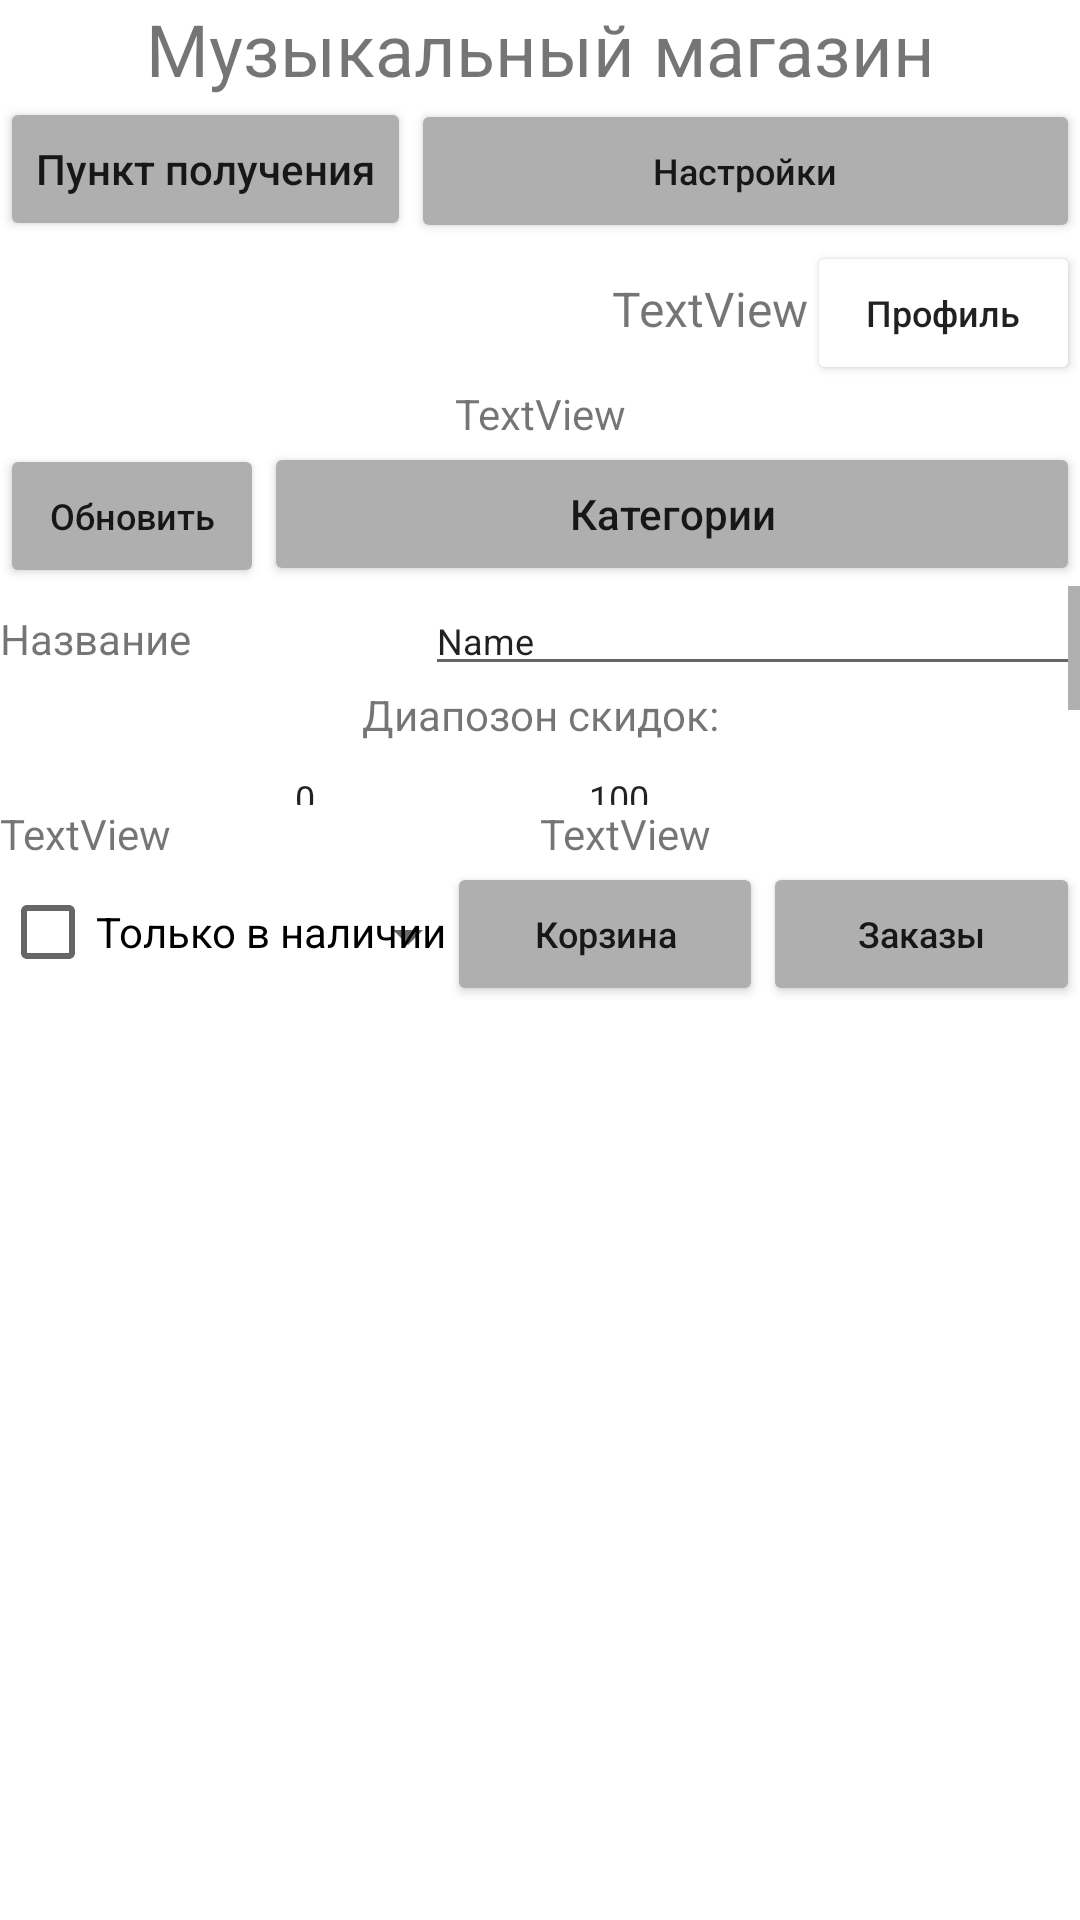

Produce the Android XML layout that renders to this screen, including the resource entries it uses.
<!-- AndroidManifest.xml: application theme Theme.MusicShopMobileApp -->
<!-- res/layout/activity_main.xml -->
<?xml version="1.0" encoding="utf-8"?>
<LinearLayout xmlns:android="http://schemas.android.com/apk/res/android"
    xmlns:app="http://schemas.android.com/apk/res-auto"
    xmlns:tools="http://schemas.android.com/tools"
    android:layout_width="match_parent"
    android:layout_height="match_parent"
    android:orientation="vertical"
    tools:context=".MainActivity" >

    <TextView
        android:id="@+id/textView"
        android:layout_width="match_parent"
        android:layout_height="wrap_content"
        android:text="@string/MusicShopRus"
        android:textAlignment="center"
        android:textSize="24sp" />

    <LinearLayout
        android:layout_width="match_parent"
        android:layout_height="wrap_content"
        android:orientation="horizontal">

        <Button
            android:id="@+id/button23"
            android:layout_width="wrap_content"
            android:layout_height="wrap_content"
            android:layout_weight="0"
            android:text="Пункт получения"
            android:textAllCaps="false"
            app:backgroundTint="@color/light_gray"
            android:onClick="TraidingPoint_Click"/>

        <Button
            android:id="@+id/button2"
            android:layout_width="match_parent"
            android:layout_height="wrap_content"
            android:layout_weight="1"
            android:onClick="RunSettings"
            android:text="@string/SettingsText"
            android:textAllCaps="false"
            android:textSize="12sp"
            app:backgroundTint="@color/light_gray" />

    </LinearLayout>

    <LinearLayout
        android:layout_width="match_parent"
        android:layout_height="wrap_content"
        android:orientation="horizontal">

        <TextView
            android:id="@+id/textViewLogin"
            android:layout_width="269dp"
            android:layout_height="wrap_content"
            android:text="TextView"
            android:textAlignment="viewEnd"
            android:textSize="16sp"/>

        <Button
            android:id="@+id/button"
            android:layout_width="0dp"
            android:layout_height="wrap_content"
            android:layout_weight="1"
            android:text="@string/Profile"
            android:textAllCaps="false"
            app:backgroundTint="@color/light_gray"
            app:backgroundTintMode="screen"
            android:onClick="RunProfile"
            android:textSize="12sp"/>

    </LinearLayout>

    <TextView
        android:id="@+id/textViewFIO"
        android:layout_width="match_parent"
        android:layout_height="wrap_content"
        android:text="TextView"
        android:textAlignment="center" />

    <LinearLayout
        android:layout_width="match_parent"
        android:layout_height="wrap_content"
        android:orientation="horizontal">

        <Button
            android:id="@+id/button16"
            android:layout_width="wrap_content"
            android:layout_height="wrap_content"
            android:onClick="Update_Click"
            android:text="@string/Update"
            android:textAllCaps="false"
            android:textSize="12sp"
            app:backgroundTint="@color/light_gray" />

        <Button
            android:id="@+id/button14"
            android:layout_width="wrap_content"
            android:layout_height="wrap_content"
            android:layout_weight="1"
            android:text="@string/Categories"
            android:textAllCaps="false"
            app:backgroundTint="@color/light_gray"
            android:onClick="Categories_Click" />
    </LinearLayout>

    <ScrollView
        android:layout_width="match_parent"
        android:layout_height="73dp">


        <LinearLayout
            android:layout_width="match_parent"
            android:layout_height="wrap_content"
            android:orientation="vertical"
            >

            <LinearLayout
                android:layout_width="match_parent"
                android:layout_height="wrap_content"
                android:orientation="horizontal">

                <TextView
                    android:id="@+id/textView7"
                    android:layout_width="wrap_content"
                    android:layout_height="wrap_content"
                    android:layout_weight="1"
                    android:text="Название" />

                <EditText
                    android:id="@+id/editTextProductName"
                    android:layout_width="wrap_content"
                    android:layout_height="wrap_content"
                    android:layout_weight="1"
                    android:ems="10"
                    android:inputType="textPersonName"
                    android:text="Name"
                    android:textSize="12sp" />
            </LinearLayout>

            <TextView
                android:id="@+id/textView12"
                android:layout_width="match_parent"
                android:layout_height="wrap_content"
                android:text="Диапозон скидок:"
                android:textAlignment="center" />

            <LinearLayout
                android:layout_width="match_parent"
                android:layout_height="wrap_content"
                android:orientation="horizontal">

                <View
                    android:id="@+id/view3"
                    android:layout_width="wrap_content"
                    android:layout_height="match_parent"
                    android:layout_weight="4" />

                <EditText
                    android:id="@+id/editTextMinDiscount"
                    android:layout_width="wrap_content"
                    android:layout_height="wrap_content"
                    android:layout_weight="1"
                    android:ems="10"
                    android:inputType="textPersonName"
                    android:text="0"
                    android:textSize="12sp" />

                <TextView
                    android:id="@+id/textView26"
                    android:layout_width="wrap_content"
                    android:layout_height="wrap_content"
                    android:layout_weight="0"
                    android:text="  ...  " />

                <EditText
                    android:id="@+id/editTextMaxDiscount"
                    android:layout_width="wrap_content"
                    android:layout_height="wrap_content"
                    android:layout_weight="1"
                    android:ems="10"
                    android:inputType="textPersonName"
                    android:text="100"
                    android:textSize="12sp" />

                <View
                    android:id="@+id/view4"
                    android:layout_width="wrap_content"
                    android:layout_height="match_parent"
                    android:layout_weight="4" />
            </LinearLayout>

            <LinearLayout
                android:layout_width="match_parent"
                android:layout_height="wrap_content"
                android:orientation="horizontal">

                <TextView
                    android:id="@+id/textView27"
                    android:layout_width="wrap_content"
                    android:layout_height="wrap_content"
                    android:layout_weight="1"
                    android:text="Название:"
                    android:textAlignment="center" />

                <TextView
                    android:id="@+id/textView28"
                    android:layout_width="wrap_content"
                    android:layout_height="wrap_content"
                    android:layout_weight="1"
                    android:text="Цена без скидки:"
                    android:textAlignment="center" />
            </LinearLayout>

            <LinearLayout
                android:layout_width="match_parent"
                android:layout_height="wrap_content"
                android:orientation="horizontal">

                <View
                    android:id="@+id/view5"
                    android:layout_width="wrap_content"
                    android:layout_height="match_parent"
                    android:layout_weight="4" />

                <Spinner
                    android:id="@+id/spinnerNameSort"
                    android:layout_width="match_parent"
                    android:layout_height="wrap_content"
                    android:layout_weight="3" />

                <View
                    android:id="@+id/view7"
                    android:layout_width="wrap_content"
                    android:layout_height="match_parent"
                    android:layout_weight="4" />

                <Spinner
                    android:id="@+id/spinnerPriceSort"
                    android:layout_width="match_parent"
                    android:layout_height="wrap_content"
                    android:layout_weight="3" />

                <View
                    android:id="@+id/view6"
                    android:layout_width="wrap_content"
                    android:layout_height="match_parent"
                    android:layout_weight="4" />
            </LinearLayout>

        </LinearLayout>
    </ScrollView>

    <LinearLayout
        android:layout_width="match_parent"
        android:layout_height="wrap_content"
        android:orientation="horizontal">

        <TextView
            android:id="@+id/textViewCategory"
            android:layout_width="wrap_content"
            android:layout_height="wrap_content"
            android:layout_weight="1"
            android:text="TextView" />

        <TextView
            android:id="@+id/textViewCount"
            android:layout_width="wrap_content"
            android:layout_height="wrap_content"
            android:layout_weight="1"
            android:text="TextView" />

    </LinearLayout>

    <LinearLayout
        android:layout_width="match_parent"
        android:layout_height="wrap_content"
        android:orientation="horizontal">

        <CheckBox
            android:id="@+id/checkBoxHave"
            android:layout_width="wrap_content"
            android:layout_height="25dp"
            android:text="Только в наличии"
            app:checkedState="checked" />

        <Button
            android:id="@+id/button36"
            android:layout_width="wrap_content"
            android:layout_height="wrap_content"
            android:layout_weight="1"
            android:onClick="CartRun_Click"
            android:text="Корзина"
            android:textAllCaps="false"
            android:textSize="12sp"
            app:backgroundTint="@color/light_gray" />

        <Button
            android:id="@+id/button44"
            android:layout_width="wrap_content"
            android:layout_height="wrap_content"
            android:layout_weight="1"
            android:text="Заказы"
            android:textSize="12sp"
            app:backgroundTint="@color/light_gray"
            android:textAllCaps="false"
            android:onClick="OrdersRun_Click"/>
    </LinearLayout>

    <ListView
        android:id="@+id/listViewProducts"
        android:layout_width="match_parent"
        android:layout_height="match_parent" />

</LinearLayout>
<!-- resources referenced by this layout -->
<resources>
  <color name="light_gray">#AFAFAF</color>
  <string name="Categories">Категории</string>
  <string name="MusicShopRus">Музыкальный магазин</string>
  <string name="Profile">Профиль</string>
  <string name="SettingsText">Настройки</string>
  <string name="Update">Обновить</string>
  <style name="Theme.MusicShopMobileApp" parent="Theme.MaterialComponents.DayNight.DarkActionBar">
          
          <item name="colorPrimary">@color/purple_500</item>
          <item name="colorPrimaryVariant">@color/purple_700</item>
          <item name="colorOnPrimary">@color/white</item>
          
          <item name="colorSecondary">@color/teal_200</item>
          <item name="colorSecondaryVariant">@color/teal_700</item>
          <item name="colorOnSecondary">@color/black</item>
          
          <item name="android:statusBarColor" tools:targetApi="l">?attr/colorPrimaryVariant</item>
          
      </style>
  <color name="purple_500">#FF6200EE</color>
  <color name="purple_700">#FF3700B3</color>
  <color name="white">#FFFFFFFF</color>
  <color name="teal_200">#FF03DAC5</color>
  <color name="teal_700">#FF018786</color>
  <color name="black">#FF000000</color>
</resources>
